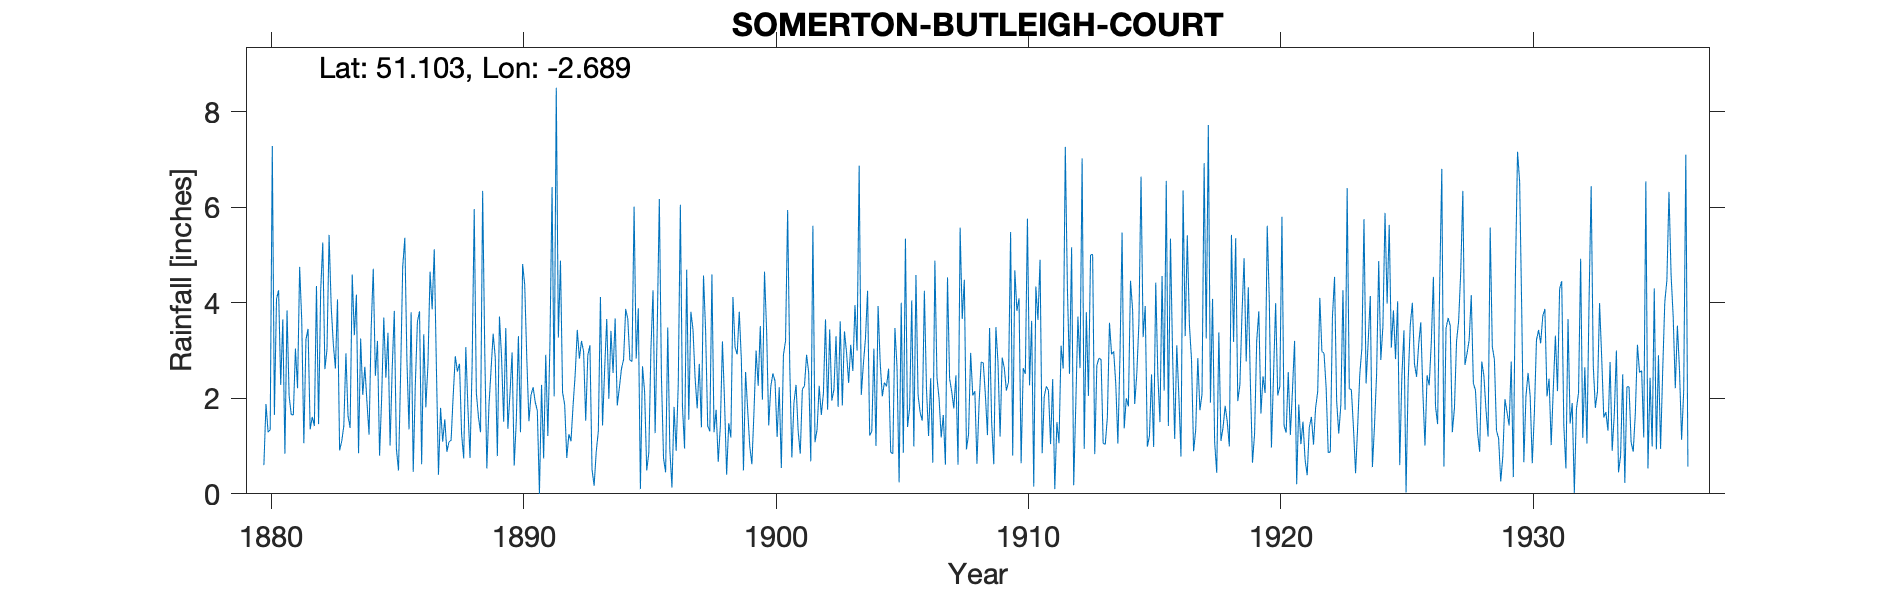

Values plotted in this chart, from the file beside it:
SOMERTON BUTLEIGH COURT, , , , , , , , , , , , , , , , , , , , , , , 
Grid ref, ST518339, Long, -2.689, Lat, 51.1, Elevation, 95, ft, , , , , , , , , , , , , , , 
Station no, 1999, , , , , , , , , , , , , , , , , , , , , , 
, 1880, 1881, 1882, 1883, 1884, 1885, 1886, 1887, 1888, 1889, 1890, 1891, 1892, 1893, 1894, 1895, 1896, 1897, 1898, 1899, 1900, 1901, 1902
January, , 0.84, 1.35, 2.62, 3.25, 2.43, 3.8, 2.68, 1.25, 0.53, 2.96, 1.74, 2.12, 2.9, 2.53, 3.88, 0.74, 1.55, 1.29, 3.81, 4.65, 2.68, 1.08
February, , 3.84, 1.61, 4.07, 2.07, 3.37, 0.46, 0.4, 0.74, 1.85, 0.59, 0, 1.87, 3.11, 3.67, 0.1, 0.45, 3.81, 1.76, 2.8, 3.42, 0.76, 1.35
March, 0.6, 2.05, 1.42, 0.91, 2.66, 1.01, 2.3, 1.8, 3.07, 2.6, 1.53, 2.28, 0.75, 0.51, 1.85, 2.67, 3.48, 3.44, 0.67, 0.49, 1.43, 1.91, 2.26
April, 1.88, 1.66, 4.35, 1.1, 1.92, 2.62, 3.61, 1.09, 1.8, 3.35, 3.3, 0.74, 1.25, 0.17, 2.22, 2.14, 0.92, 2.43, 1.41, 2.55, 2.25, 2.28, 1.65
May, 1.29, 1.65, 1.46, 1.42, 1.24, 3.83, 3.82, 1.56, 0.75, 2.85, 1.29, 2.91, 1.1, 0.88, 2.62, 0.49, 0.13, 1.79, 3.19, 1.76, 2.52, 1.31, 2.1
June, 1.34, 3.04, 4.25, 2.94, 3.45, 0.94, 0.62, 0.88, 2.69, 0.79, 4.81, 1.21, 1.86, 1.31, 2.81, 0.86, 1.82, 2.72, 1.93, 0.99, 2.36, 0.84, 3.65
July, 7.28, 2.21, 5.26, 1.63, 4.71, 0.49, 3.34, 1.09, 5.96, 3.71, 4.38, 3.15, 2.5, 4.12, 3.87, 3.02, 0.9, 1.39, 0.4, 0.62, 1.19, 2.19, 1.76
August, 1.65, 4.75, 2.61, 1.38, 2.47, 2.51, 1.81, 1.12, 2.12, 2.85, 2.82, 6.42, 3.43, 1.43, 3.66, 4.26, 2.3, 4.57, 1.48, 1.72, 2.23, 2.26, 3.44
September, 4.08, 3.63, 3.02, 4.59, 3.2, 4.75, 2.71, 2.06, 1.61, 1.51, 1.52, 2.04, 2.83, 2.6, 2.8, 1.27, 6.05, 3.41, 1.18, 3, 0.54, 2.91, 1.95
October, 4.26, 1.06, 5.42, 3.32, 0.8, 5.36, 4.65, 2.88, 1.29, 3.47, 2.07, 8.5, 3.2, 3.66, 2.77, 3.46, 1.82, 1.42, 4.12, 2.26, 2.91, 2.54, 2.18
November, 2.28, 3.23, 3.92, 4.17, 2.02, 2.79, 3.86, 2.56, 6.34, 1.36, 2.23, 3.27, 2.98, 1.99, 6.01, 6.17, 0.95, 1.31, 3.07, 3.51, 3.2, 0.68, 3.3
December, 3.65, 3.45, 3.14, 0.85, 3.69, 1.35, 5.12, 2.72, 3, 2.1, 1.92, 4.88, 1.53, 3.41, 2.83, 2.45, 4.69, 4.59, 2.92, 1.97, 5.94, 5.61, 1.82
Total, , 31.41, 37.81, 29, 31.48, 31.45, 36.1, 20.84, 30.62, 26.97, 29.42, 37.14, 25.42, 26.09, 37.64, 30.77, 24.25, 32.43, 23.42, 25.48, 32.64, 25.97, 26.54
